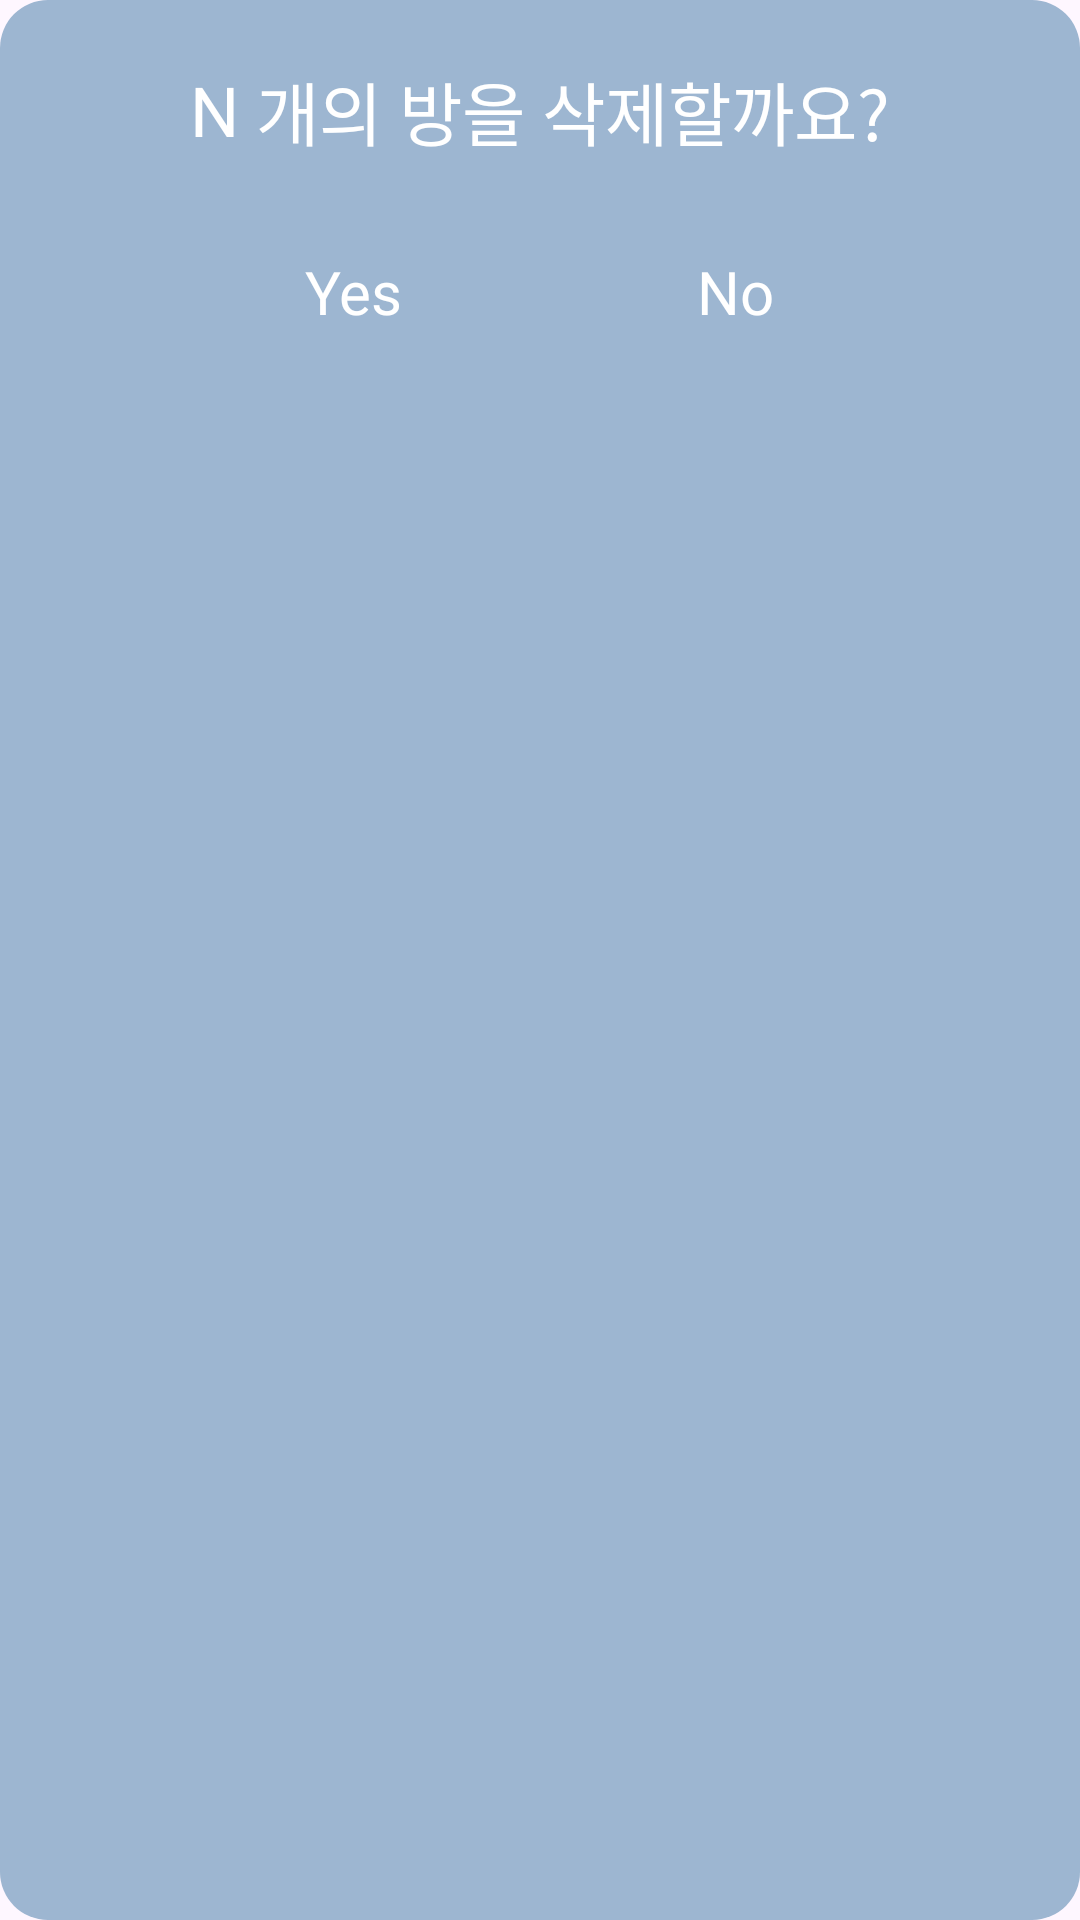

Write the Android layout XML for this screen, with the resource values it uses.
<!-- AndroidManifest.xml: application theme Theme.Video -->
<!-- res/layout/delete_dialog.xml -->
<?xml version="1.0" encoding="utf-8"?>
<LinearLayout xmlns:android="http://schemas.android.com/apk/res/android"
    android:layout_width="wrap_content"
    android:layout_height="wrap_content"
    android:orientation="vertical"
    android:background="@drawable/dialog_background"
    android:padding="20dp"
    android:layout_marginHorizontal="30dp">

    <LinearLayout
        android:layout_width="match_parent"
        android:layout_height="wrap_content"
        android:orientation="horizontal"
        android:gravity="center">
        <TextView
            android:id="@+id/num_of_room"
            android:layout_width="wrap_content"
            android:layout_height="wrap_content"
            android:text="N"
            android:textSize="23sp"
            android:textColor="@color/white"
            android:fontFamily="@font/mainfont01"/>
        <TextView
            android:id="@+id/dialog_message"
            android:layout_width="wrap_content"
            android:layout_height="wrap_content"
            android:text=" 개의 방을 삭제할까요?"
            android:textSize="23sp"
            android:textColor="@color/white"
            android:fontFamily="@font/mainfont01"/>

    </LinearLayout>

    <LinearLayout
        android:layout_width="match_parent"
        android:layout_height="wrap_content"
        android:orientation="horizontal"
        android:layout_marginTop="20dp"
        android:gravity="center">

        <TextView
            android:id="@+id/btn_yes"
            android:layout_width="wrap_content"
            android:layout_height="wrap_content"
            android:paddingVertical="10dp"
            android:paddingHorizontal="20dp"
            android:text="Yes"
            android:textSize="20sp"
            android:textColor="@color/white"
            android:fontFamily="@font/mainfont01"
            android:layout_marginEnd="20dp"/>

        <LinearLayout
            android:layout_width="2dp"
            android:layout_height="match_parent"
            android:layout_marginHorizontal="8dp"
            android:layout_marginVertical="5dp"
            android:layout_gravity="center_vertical"
            android:backgroundTint="#F4F6FA"
            android:background="@drawable/round_corner"/>

        <TextView
            android:id="@+id/btn_no"
            android:layout_width="wrap_content"
            android:layout_height="wrap_content"
            android:paddingVertical="10dp"
            android:paddingHorizontal="20dp"
            android:textSize="20sp"
            android:text="No"
            android:textColor="@color/white"
            android:fontFamily="@font/mainfont01"
            android:layout_marginStart="20dp"/>
    </LinearLayout>
</LinearLayout>
<!-- resources referenced by this layout -->
<resources>
  <color name="white">#FFFFFFFF</color>
  <!-- drawable dialog_background (drawable) -->
  <shape xmlns:android="http://schemas.android.com/apk/res/android">
      <solid android:color="@color/step6" /> 
      <corners android:radius="16dp" /> 
      <padding android:left="16dp"
          android:top="16dp"
          android:right="16dp"
          android:bottom="16dp" />
  </shape>
  <style name="Theme.Video" parent="Base.Theme.Video" />
  <color name="step6">#9DB6D1</color>
  <style name="Base.Theme.Video" parent="Theme.Material3.DayNight.NoActionBar">
          
          
          <item name="colorPrimaryDark">@color/colorYlnMnBlue</item>
      </style>
  <color name="colorYlnMnBlue">#425276</color>
</resources>
